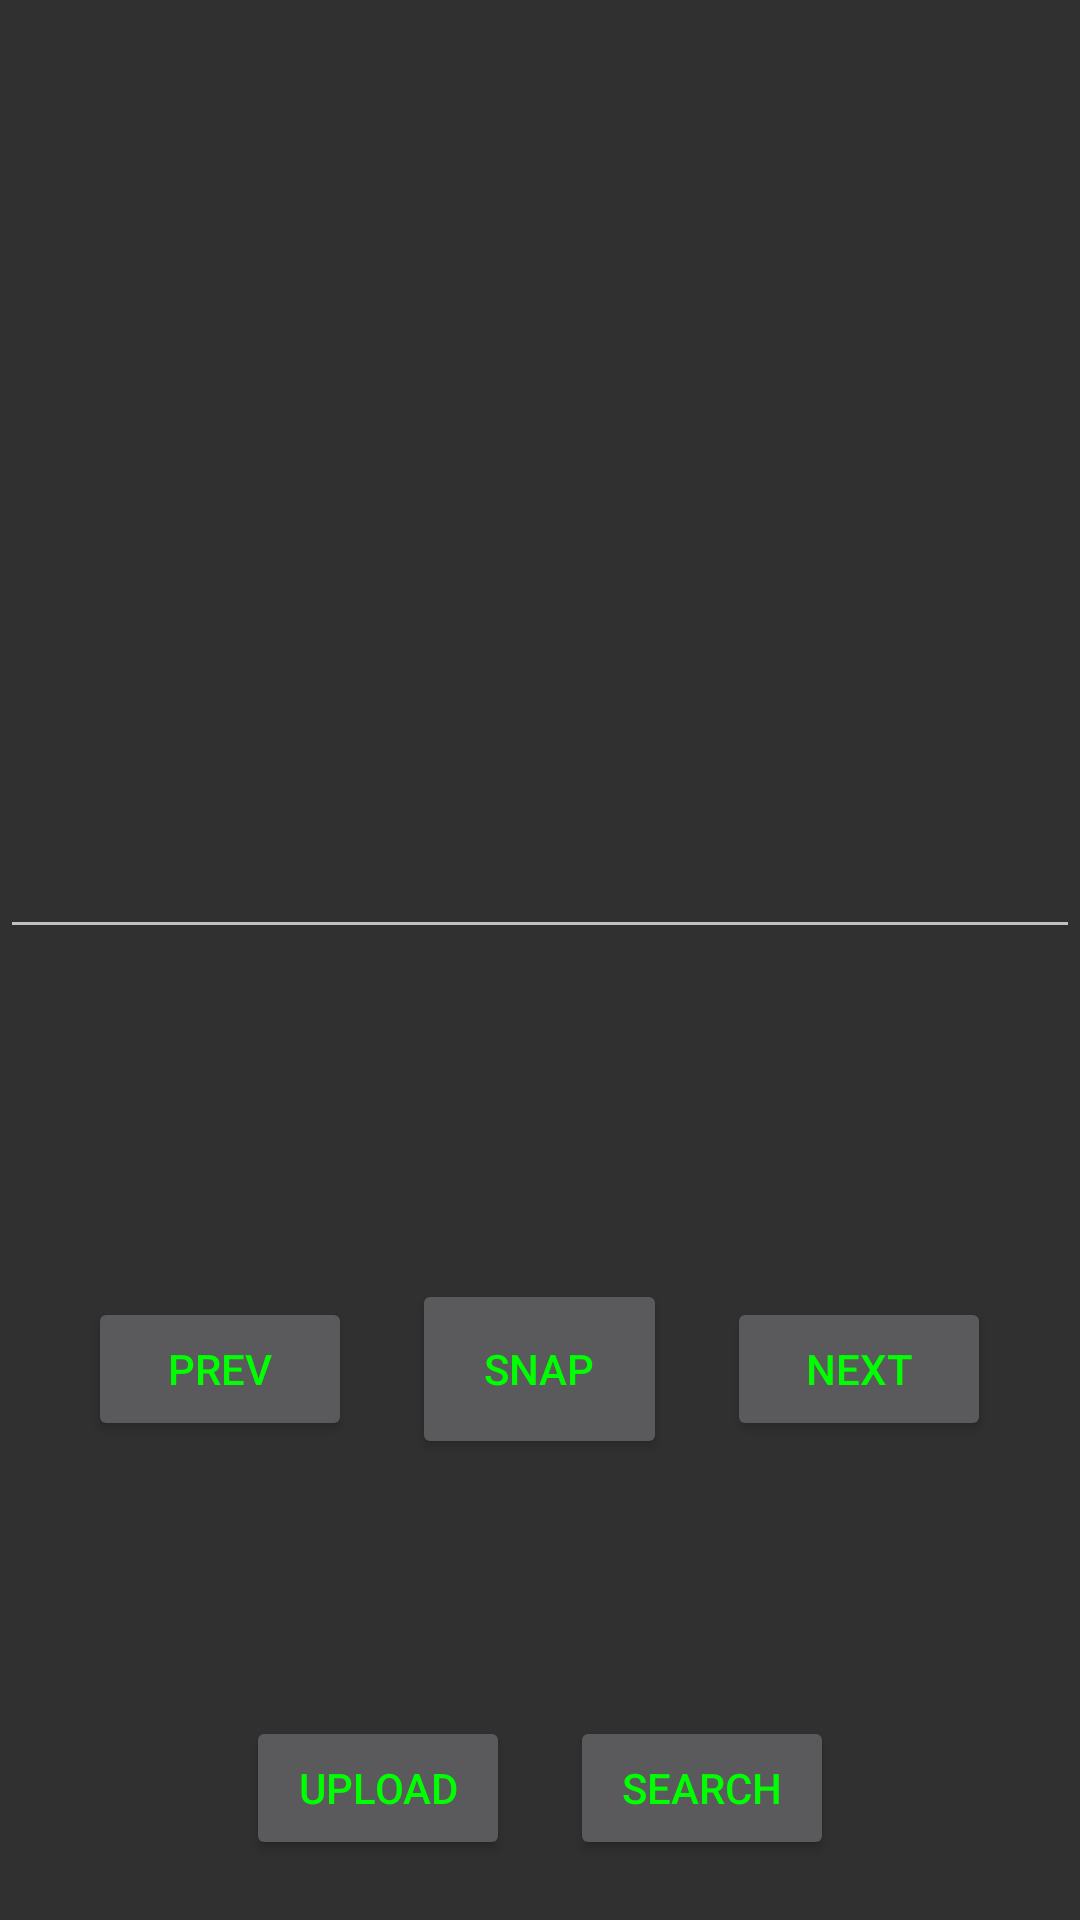

This screen was rendered from an Android layout file. Write that file and the resources it references.
<!-- AndroidManifest.xml: application theme AppTheme -->
<!-- res/layout/activity_main.xml -->
<?xml version="1.0" encoding="utf-8"?>
<RelativeLayout xmlns:android="http://schemas.android.com/apk/res/android"
    xmlns:app="http://schemas.android.com/apk/res-auto"
    xmlns:tools="http://schemas.android.com/tools"
    android:id="@+id/relativeLayout"
    android:layout_width="fill_parent"
    android:layout_height="fill_parent"
    tools:context=".Views.MainActivity">

    <LinearLayout
        android:id="@+id/photoInfo"
        android:layout_width="wrap_content"
        android:layout_height="50dp"
        android:layout_below="@id/etCaption"
        android:layout_alignStart="@id/etCaption"
        android:layout_centerHorizontal="true"
        android:layout_marginStart="2dp"
        android:layout_marginTop="10dp">

        <TextView
            android:id="@+id/tvTimestamp"
            android:layout_width="wrap_content"
            android:layout_height="50dp"
            android:layout_marginEnd="20dp"
            android:text="" />

        <TextView
            android:id="@+id/tvPhotoLocation"
            android:layout_width="wrap_content"
            android:layout_height="50dp" />
    </LinearLayout>

    <ImageView
        android:id="@+id/ivGallery"
        android:layout_width="356dp"
        android:layout_height="265dp"
        android:layout_centerHorizontal="true"
        app:srcCompat="@drawable/ic_launcher_foreground" />

    <EditText
        android:id="@+id/etCaption"
        android:layout_width="372dp"
        android:layout_height="wrap_content"
        android:layout_below="@id/ivGallery"
        android:layout_centerHorizontal="true"
        android:layout_marginTop="10dp"
        android:inputType="textPersonName"
        android:text="" />

    <LinearLayout
        android:id="@+id/photoID"
        android:layout_width="wrap_content"
        android:layout_height="50dp"
        android:layout_below="@id/etCaption"
        android:layout_alignStart="@id/etCaption"
        android:layout_centerHorizontal="true"
        android:layout_marginStart="2dp"
        android:layout_marginTop="40dp">

        <TextView
            android:id="@+id/tvPhotoID"
            android:layout_width="match_parent"
            android:layout_height="20dp" />
    </LinearLayout>

    <LinearLayout
        android:id="@+id/photoButtons"
        android:layout_width="wrap_content"
        android:layout_height="wrap_content"
        android:layout_below="@id/photoID"
        android:layout_centerHorizontal="true"
        android:layout_marginVertical="20dp"
        android:layout_marginTop="20dp">

        <Button
            android:id="@+id/btnPrev"
            android:layout_width="wrap_content"
            android:layout_height="wrap_content"
            android:onClick="scrollPhotos"
            android:text="prev" />

        <Button
            android:id="@+id/snap"
            android:layout_width="85dp"
            android:layout_height="60dp"
            android:layout_marginHorizontal="20dp"
            android:onClick="takePhoto"
            android:text="snap" />

        <Button
            android:id="@+id/btnNext"
            android:layout_width="wrap_content"
            android:layout_height="wrap_content"
            android:onClick="scrollPhotos"
            android:text="next" />

    </LinearLayout>

    <LinearLayout
        android:layout_width="wrap_content"
        android:layout_height="wrap_content"
        android:layout_alignParentBottom="true"
        android:layout_centerHorizontal="true"
        android:layout_marginBottom="20dp">

        <Button
            android:id="@+id/btnUpload"
            android:layout_width="wrap_content"
            android:layout_height="wrap_content"
            android:layout_marginEnd="20dp"
            android:text="upload" />

        <Button
            android:id="@+id/btnSearch"
            android:layout_width="wrap_content"
            android:layout_height="wrap_content"
            android:onClick="searchPhotos"
            android:text="search" />

    </LinearLayout>

</RelativeLayout>
<!-- resources referenced by this layout -->
<resources>
  <style name="AppTheme" parent="Theme.AppCompat">
          <item name="android:textColor">#00FF00</item>
      </style>
</resources>
